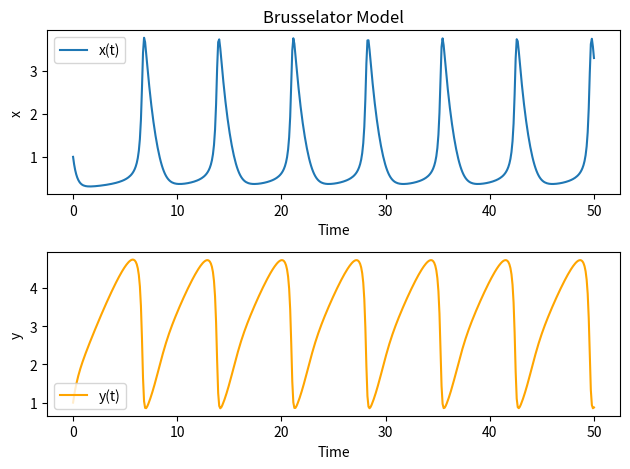

Write the Python code that produced this figure.
# Let's start by implementing the Brusselator model, a simple chemical reaction model.
# The Brusselator equations are:
# dx/dt = A + x^2 * y - B * x - x
# dy/dt = B * x - x^2 * y
# It has two parameters A and B and two state variables x and y.

import numpy as np
import matplotlib.pyplot as plt
from scipy.integrate import odeint

def brusselator_model(state, t, A, B):
    """
    Define the Brusselator model.
    
    Parameters:
    - state: array, the state variables [x, y]
    - t: float, time
    - A: float, parameter A of the model
    - B: float, parameter B of the model
    
    Returns:
    - derivatives: array, the derivatives [dx/dt, dy/dt]
    """
    x, y = state
    dx_dt = A + (x ** 2) * y - B * x - x
    dy_dt = B * x - (x ** 2) * y
    return [dx_dt, dy_dt]

def test_brusselator_model():
    """
    Test the Brusselator model by comparing numerical simulation with expected behavior.
    """
    A = 1.0
    B = 3.0
    initial_state = [1.0, 1.0]
    t = np.linspace(0, 50, 500)
    
    # Solve the differential equations numerically
    sol = odeint(brusselator_model, initial_state, t, args=(A, B))
    
    # Plot the results to visualize the dynamic system
    plt.figure()
    plt.subplot(2, 1, 1)
    plt.title('Brusselator Model')
    plt.plot(t, sol[:, 0], label='x(t)')
    plt.xlabel('Time')
    plt.ylabel('x')
    plt.legend()
    
    plt.subplot(2, 1, 2)
    plt.plot(t, sol[:, 1], label='y(t)', color='orange')
    plt.xlabel('Time')
    plt.ylabel('y')
    plt.legend()
    
    plt.tight_layout()
    plt.show()
    
    print("Test for Brusselator Model: Visual inspection required for pass/fail")
    
# Run the test
test_brusselator_model()

